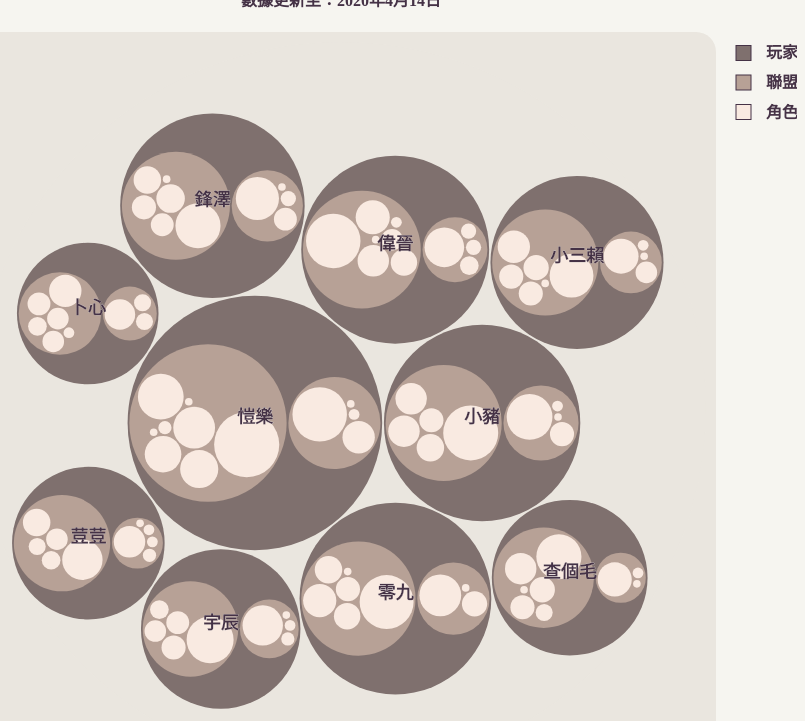
D3 v5 page, settled after 480 driven frames (8 s of simulated time); the page loaded 1 data file(s).


// ── index.js
var svg = d3.select('svg.circle').attr("class", "svg"),
    div = d3.select('div.chart').append("div").attr("class", "tooltip").style("opacity", 0),
    div2 = d3.select('div.chart').append("div").attr("class", "tooltip2").style("opacity", 0),
    tag = d3.select('div.chart').append("svg").attr("class", "tag").style("center", 50 + "px").style("top", 110 + "px");

var margin =20,
    diameter = +svg.attr("width"),
    g = svg.append("g").attr("transform", "translate(" + diameter / 2 + "," + diameter / 2 + ")");;

var color = d3.scaleOrdinal()
  .domain([0, 1, 2])
  .range([ "#EAE6DF", "#7F706E", "#B7A196"])

var pack = d3.pack()
  .size([diameter - margin, diameter - margin])
  .padding(2)

//tag
player_tag = tag.append("text")
.attr("class", "tag_word")
.attr("transform", "translate(50,50)")
.text("玩家");

side_tag = tag.append("text")
.attr("class", "tag_word")
.attr("transform", "translate(50,80)")
.text("聯盟");

role_tag = tag.append("text")
.attr("class", "tag_word")
.attr("transform", "translate(50,110)")
.text("角色");

//color_tag
player_tag_color = tag.append('rect')
.attr("class", "player_tag_color")
.attr("transform", "translate(20,37.5)")

side_tag_color = tag.append('rect')
.attr("class", "side_tag_color")
.attr("transform", "translate(20,67)")

role_tag_color = tag.append('rect')
.attr("class", "role_tag_color")
.attr("transform", "translate(20,96.5)")

d3.json("data.json").then(function(root) {

      root = d3.hierarchy(root)
        .sum(d => d.value)

      var nodes = pack(root).descendants(),
          focus = root,
          view;

      var circle = g
        .selectAll('circle')
        .data(nodes)
        .enter()

        .append('circle')
        .attr("class", d => d.parent ? d.children ? "node" : "node node--leaf" : "node node--root")
        .style("fill", d => d.children ? color(d.depth) : "#F9EAE1")
        .on('mouseover', d => mouseover(d))
        .on('mouseout', d => mouseout(d))
        .on('click',d => d.data.player ? focus !== d && (click(d),zoom(d), d3.event.stopPropagation()) :
                                          focus !== d && (click(d.parent),zoom(d), d3.event.stopPropagation()));

      var text = g
        .selectAll("text")
        .data(nodes)
        .enter();

      text
      .append("text")
      .attr("class", "label")

      .style("fill-opacity", d => d.parent === root ? 1 : 0)
      .style("display", d => d.parent === root ? "inline" : "none")
      .attr("dy", "0em")
      .text(d => d.data.name!= "" && d.parent ? d.children ? (d.data.rate!="" ? "[ " + d.data.name + " ]" : d.data.name)
                                                              : "[ " + d.data.name + " ] ": "");

      text
      .append("text")
      .attr("class", "label2")

      .style("fill-opacity", d => d.parent === root ? 1 : 0)
      .style("display", d => d.parent === root ? "inline" : "none")
      .attr("dy", "1.5em")
      .text(d => d.data.name!= "" && d.parent ? d.children ? (d.data.rate!="" ?  d.data.round + "場 / " + d.data.rate + "%": "" )
                                                              : d.data.value + "場 / " + d.data.rolerate + "%" : "");

      var node = g.selectAll("circle,text");

      svg
      .style("background", color(-1))
      .on("click", () => zoom(root));

      zoomTo([root.x, root.y, root.r * 2 + margin]);

      function zoomTo(v) {
        var k = diameter / v[2];
        view = v;

        node.attr("transform", d => "translate(" + (d.x - v[0]) * k + "," + (d.y - v[1]) * k + ")");
        circle.attr("r", d => d.r * k);
      }

      function zoom(d,i) {
        var focus0 = focus;
        focus = d;

        var transition = svg.transition()
            .duration(d3.event.altKey ? 7500 : 750)
            .tween("zoom", d => {
              var i = d3.interpolateZoom(view, [focus.x, focus.y, focus.r * 2+ margin]);
              return t => zoomTo(i(t));
            });

        transition.selectAll("text")
        .filter(function(d) { return d.parent === focus || this.style.display === "inline"; })
          .style("fill-opacity", d => d.parent === focus ? 1 : 0)
          .on("start", function(d){ if (d.parent === focus) this.style.display = "inline";})
          .on("end", function(d){ if (d.parent !== focus) this.style.display = "none";});
      }

      function mouseover(d){
          div.transition()
          .duration(200)
          .style("opacity", 0.9);

          div.html("[ " + d.data.name + " ]" + "<br/>" + "總場數：" + d.data.round + "<br/>" + "勝場：" + d.data.win + "<br/>" + "勝率：" + d.data.winrate + "%")
          .style("left", (d3.event.pageX + 10) + "px")
          .style("top", (d3.event.pageY - 120) + "px");
      }

      function mouseout(d) {
          div.transition()
          .style("opacity", 0);
      }

      function click(d){
            div2.transition()
            .duration(200)
            .style("opacity", 0.9);

            div2
            .style("left", 150 + "px")
            .style("top",  200 + "px")
            .html("【 " + d.data.name + " 】" + "<br/>"
                      + "總場數：" + d.data.round + "<br/>"
                      + "勝場：" + d.data.win + "&emsp;"
                      + "/ 勝率：" + d.data.winrate + "%" + "<br/><br/>"

                      + "[ @ 正義聯盟 ]" + "<br/>"
                      + "場數：" + d.data.children[0].round + "&emsp;"
                      + "/ 機率：" + d.data.children[0].rate + "%" + "<br/>"
                      + "勝場：" + d.data.children[0].win + "&emsp;"
                      + "/ 勝率：" + d.data.children[0].winrate  + "%" + "<br/>"

                      + "角色（場數/機率）：" + "<br/>"
                      + "&emsp;&emsp;熊：" + d.data.children[0].children[0].value + " / " + d.data.children[0].children[0].rolerate + "%" + "<br/>"
                      + "&emsp;&emsp;預言家：" + d.data.children[0].children[1].value + " / " + d.data.children[0].children[1].rolerate + "%" + "<br/>"
                      + "&emsp;&emsp;女巫：" + d.data.children[0].children[2].value + " / " + d.data.children[0].children[2].rolerate + "%" + "<br/>"
                      + "&emsp;&emsp;獵人：" + d.data.children[0].children[3].value + " / " + d.data.children[0].children[3].rolerate + "%" + "<br/>"
                      + "&emsp;&emsp;騎士：" + d.data.children[0].children[4].value + " / " + d.data.children[0].children[4].rolerate + "%" + "<br/>"
                      + "&emsp;&emsp;禁言長老：" + d.data.children[0].children[5].value + " / " + d.data.children[0].children[5].rolerate + "%" + "<br/>"
                      + "&emsp;&emsp;愛神：" + d.data.children[0].children[6].value + " / " + d.data.children[0].children[6].rolerate + "%" + "<br/>"
                      + "&emsp;&emsp;守墓人：" + d.data.children[0].children[7].value + " / " + d.data.children[0].children[7].rolerate + "%" + "<br/>"
                      + "&emsp;&emsp;平民：" + d.data.children[0].children[8].value + " / " + d.data.children[0].children[8].rolerate + "%" + "<br/><br/>"

                      + "[ @ 邪惡聯盟 ]" + "<br/>"
                      + "場數：" + d.data.children[1].round + "&emsp;"
                      + "/ 機率：" + d.data.children[1].rate + "%" + "<br/>"
                      + "勝場：" + d.data.children[1].win + "&emsp;"
                      + "/ 勝率：" + d.data.children[1].winrate + "%" + "<br/>"

                      + "角色（場數/機率）：" + "<br/>"
                      + "&emsp;&emsp;小狼：" + d.data.children[1].children[0].value + " / " + d.data.children[1].children[0].rolerate + "%" + "<br/>"
                      + "&emsp;&emsp;雪狼：" + d.data.children[1].children[1].value + " / " + d.data.children[1].children[1].rolerate + "%" + "<br/>"
                      + "&emsp;&emsp;狼王：" + d.data.children[1].children[2].value + " / " + d.data.children[1].children[2].rolerate + "%" + "<br/>"
                      + "&emsp;&emsp;狼美人：" + d.data.children[1].children[3].value + " / " + d.data.children[1].children[3].rolerate + "%" + "<br/>"
                      + "&emsp;&emsp;石像鬼：" + d.data.children[1].children[4].value + " / " + d.data.children[1].children[4].rolerate + "%");
      }
});


### data: data.json
{
 "name": "All",
 "children": [
  {
   "player": 1,
   "name": "愷樂",
   "children": [
    "{... 6 keys}",
    "{... 6 keys}"
   ],
   "round": 264,
   "rate": "",
   "win": 156,
   "winrate": 59.09
  },
  {
   "player": 2,
   "name": "小豬",
   "children": [
    "{... 6 keys}",
    "{... 6 keys}"
   ],
   "round": 158,
   "rate": "",
   "win": 101,
   "winrate": 63.92
  },
  {
   "player": 3,
   "name": "零九",
   "children": [
    "{... 6 keys}",
    "{... 6 keys}"
   ],
   "round": 147,
   "rate": "",
   "win": 99,
   "winrate": 67.35
  },
  {
   "player": 4,
   "name": "偉晉",
   "children": [
    "{... 6 keys}",
    "{... 6 keys}"
   ],
   "round": 152,
   "rate": "",
   "win": 78,
   "winrate": 51.32
  },
  {
   "player": 5,
   "name": "鋒澤",
   "children": [
    "{... 6 keys}",
    "{... 6 keys}"
   ],
   "round": 128,
   "rate": "",
   "win": 70,
   "winrate": 54.69
  },
  {
   "player": 6,
   "name": "宇辰",
   "children": [
    "{... 6 keys}",
    "{... 6 keys}"
   ],
   "round": 105,
   "rate": "",
   "win": 54,
   "winrate": 51.43
  },
  {
   "player": 7,
   "name": "小三賴",
   "children": [
    "{... 6 keys}",
    "{... 6 keys}"
   ],
   "round": 115,
   "rate": "",
   "win": 68,
   "winrate": 59.13
  },
  {
   "player": 8,
   "name": "查個毛",
   "children": [
    "{... 6 keys}",
    "{... 6 keys}"
   ],
   "round": 102,
   "rate": "",
   "win": 61,
   "winrate": 59.8
  },
  "... 2 more items"
 ]
}